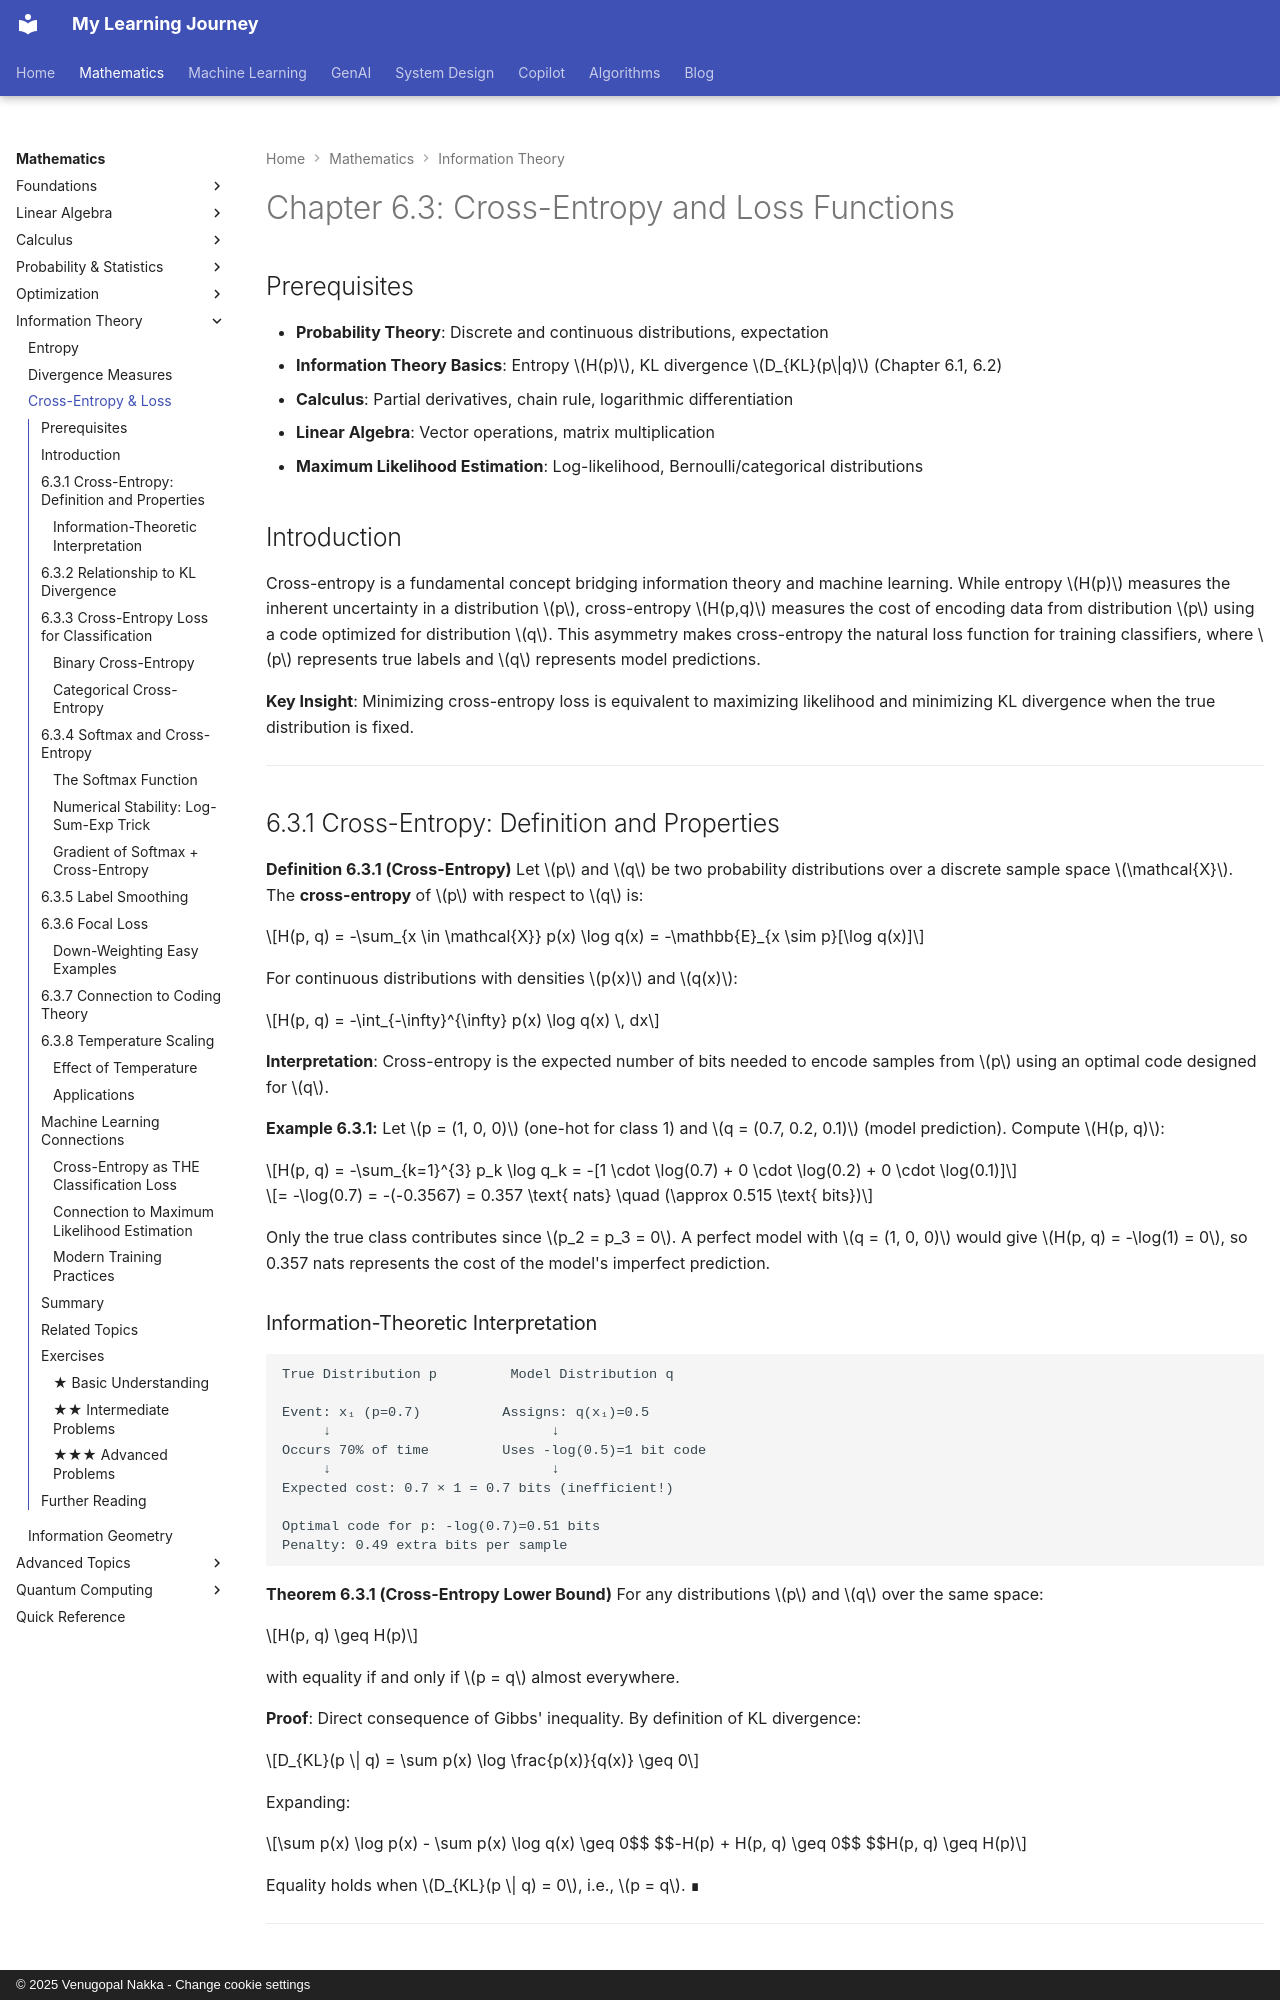

repository: nvgr-GenAI/my-learning · page: math/information-theory/cross-entropy-and-loss/index.html · generator: mkdocs · copyright: © 2025 Venugopal Nakka - Change cookie settings

# Chapter 6.3: Cross-Entropy and Loss Functions

## Prerequisites

- **Probability Theory**: Discrete and continuous distributions, expectation
- **Information Theory Basics**: Entropy $H(p)$, KL divergence $D_{KL}(p\|q)$ (Chapter 6.1, 6.2)
- **Calculus**: Partial derivatives, chain rule, logarithmic differentiation
- **Linear Algebra**: Vector operations, matrix multiplication
- **Maximum Likelihood Estimation**: Log-likelihood, Bernoulli/categorical distributions

## Introduction

Cross-entropy is a fundamental concept bridging information theory and machine learning. While entropy $H(p)$ measures the inherent uncertainty in a distribution $p$, cross-entropy $H(p,q)$ measures the cost of encoding data from distribution $p$ using a code optimized for distribution $q$. This asymmetry makes cross-entropy the natural loss function for training classifiers, where $p$ represents true labels and $q$ represents model predictions.

**Key Insight**: Minimizing cross-entropy loss is equivalent to maximizing likelihood and minimizing KL divergence when the true distribution is fixed.

---

## 6.3.1 Cross-Entropy: Definition and Properties

**Definition 6.3.1 (Cross-Entropy)**
Let $p$ and $q$ be two probability distributions over a discrete sample space $\mathcal{X}$. The **cross-entropy** of $p$ with respect to $q$ is:

$$H(p, q) = -\sum_{x \in \mathcal{X}} p(x) \log q(x) = -\mathbb{E}_{x \sim p}[\log q(x)]$$

For continuous distributions with densities $p(x)$ and $q(x)$:

$$H(p, q) = -\int_{-\infty}^{\infty} p(x) \log q(x) \, dx$$

**Interpretation**: Cross-entropy is the expected number of bits needed to encode samples from $p$ using an optimal code designed for $q$.

**Example 6.3.1:** Let $p = (1, 0, 0)$ (one-hot for class 1) and $q = (0.7, 0.2, 0.1)$ (model prediction). Compute $H(p, q)$:

$$H(p, q) = -\sum_{k=1}^{3} p_k \log q_k = -[1 \cdot \log(0.7) + 0 \cdot \log(0.2) + 0 \cdot \log(0.1)]$$

$$= -\log(0.7) = -(-0.3567) = 0.357 \text{ nats} \quad (\approx 0.515 \text{ bits})$$

Only the true class contributes since $p_2 = p_3 = 0$. A perfect model with $q = (1, 0, 0)$ would give $H(p, q) = -\log(1) = 0$, so 0.357 nats represents the cost of the model's imperfect prediction.

### Information-Theoretic Interpretation

```
True Distribution p         Model Distribution q

Event: x₁ (p=0.7)          Assigns: q(x₁)=0.5
     ↓                           ↓
Occurs 70% of time         Uses -log(0.5)=1 bit code
     ↓                           ↓
Expected cost: 0.7 × 1 = 0.7 bits (inefficient!)

Optimal code for p: -log(0.7)=0.51 bits
Penalty: 0.49 extra bits per sample
```

**Theorem 6.3.1 (Cross-Entropy Lower Bound)**
For any distributions $p$ and $q$ over the same space:

$$H(p, q) \geq H(p)$$

with equality if and only if $p = q$ almost everywhere.

**Proof**: Direct consequence of Gibbs' inequality. By definition of KL divergence:

$$D_{KL}(p \| q) = \sum p(x) \log \frac{p(x)}{q(x)} \geq 0$$

Expanding:

$$\sum p(x) \log p(x) - \sum p(x) \log q(x) \geq 0$$
$$-H(p) + H(p, q) \geq 0$$
$$H(p, q) \geq H(p)$$

Equality holds when $D_{KL}(p \| q) = 0$, i.e., $p = q$. ∎

---
